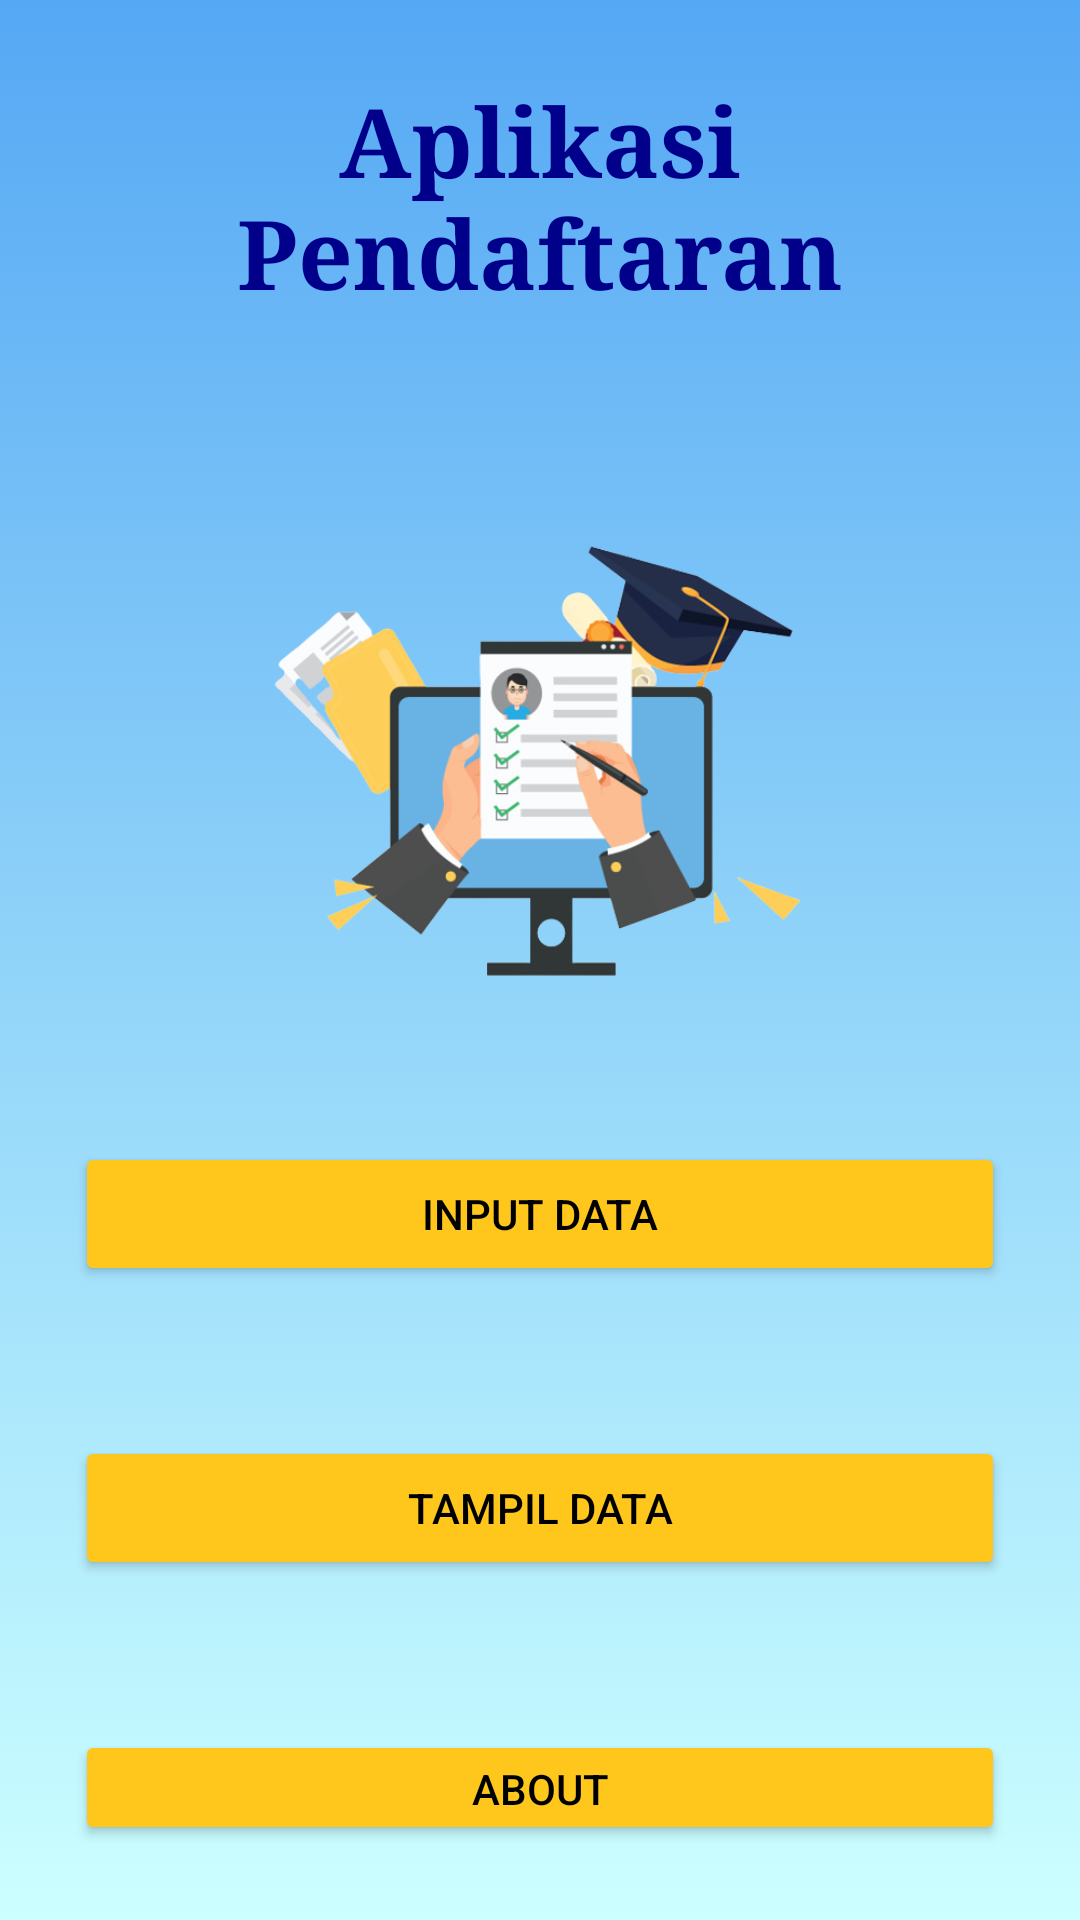

Layout XML and referenced resources for this Android screen:
<!-- AndroidManifest.xml: application theme Theme.MyDTSApp -->
<!-- res/layout/activity_main.xml -->
<?xml version="1.0" encoding="utf-8"?>
<LinearLayout xmlns:android="http://schemas.android.com/apk/res/android"
    xmlns:app="http://schemas.android.com/apk/res-auto"
    xmlns:tools="http://schemas.android.com/tools"
    android:layout_width="match_parent"
    android:layout_height="match_parent"
    android:orientation="vertical"
    android:background="@drawable/gradientbackground"
    tools:context=".MainActivity">

    <TextView
        android:layout_width="match_parent"
        android:layout_height="wrap_content"
        android:text="Aplikasi Pendaftaran"
        android:textSize="32sp"
        android:typeface="serif"
        android:textAlignment="center"
        android:textStyle="bold"
        android:textColor="@color/Blue_01"
        tools:layout_editor_absoluteX="100dp"
        tools:layout_editor_absoluteY="120dp"
        android:layout_marginHorizontal="50dp"
        android:layout_marginTop="25dp"
        />

    <ImageView
        android:id="@+id/imglogo01"
        android:layout_width="wrap_content"
        android:layout_height="200dp"
        android:layout_marginTop="35dp"
        android:layout_marginBottom="15dp"
        android:paddingTop="20dp"
        app:srcCompat="@drawable/logo01nobg" />

    <Button
        android:id="@+id/btninput"
        android:layout_width="match_parent"
        android:layout_height="wrap_content"
        android:layout_margin="25dp"
        android:text="@string/button01"
        android:backgroundTint="@color/yellow_light"
        android:textColor="@color/black"
        />
    <Button
        android:id="@+id/btnhasil"
        android:layout_width="match_parent"
        android:layout_height="wrap_content"
        android:layout_margin="25dp"
        android:text="@string/button02"
        android:backgroundTint="@color/yellow_light"
        android:textColor="@color/black"
        />
    <Button
        android:id="@+id/btnabout"
        android:layout_width="match_parent"
        android:layout_height="wrap_content"
        android:layout_margin="25dp"
        android:text="@string/button03"
        android:backgroundTint="@color/yellow_light"
        android:textColor="@color/black"
        />

</LinearLayout>
<!-- resources referenced by this layout -->
<resources>
  <color name="Blue_01">#00008B</color>
  <color name="black">#FF000000</color>
  <color name="yellow_light">#ffc71c</color>
  <!-- drawable gradientbackground (drawable-v24) -->
  <?xml version="1.0" encoding="utf-8"?>
  <selector xmlns:android="http://schemas.android.com/apk/res/android">
  
      <item>
          <shape>
              <gradient
                  android:endColor="@color/blue_light"
                  android:startColor="#CCFFFF"
                  android:angle="90"
                  android:type="linear"/>
          </shape>
      </item>
  </selector>
  <!-- drawable logo01nobg: png bitmap (drawable-v24, 116042 bytes) -->
  <string name="button01">Input Data</string>
  <string name="button02">Tampil Data</string>
  <string name="button03">About</string>
  <style name="Theme.MyDTSApp" parent="Theme.MaterialComponents.DayNight.DarkActionBar">
          
          <item name="colorPrimary">@color/blue_light</item>
          <item name="colorPrimaryVariant">@color/purple_700</item>
          <item name="colorOnPrimary">@color/white</item>
          
          <item name="colorSecondary">@color/teal_200</item>
          <item name="colorSecondaryVariant">@color/teal_700</item>
          <item name="colorOnSecondary">@color/black</item>
          
          <item name="android:statusBarColor" tools:targetApi="l">?attr/colorPrimaryVariant</item>
          
      </style>
  <color name="blue_light">#55a8f4</color>
  <color name="purple_700">#FF3700B3</color>
  <color name="white">#FFFFFFFF</color>
  <color name="teal_200">#FF03DAC5</color>
  <color name="teal_700">#FF018786</color>
</resources>
